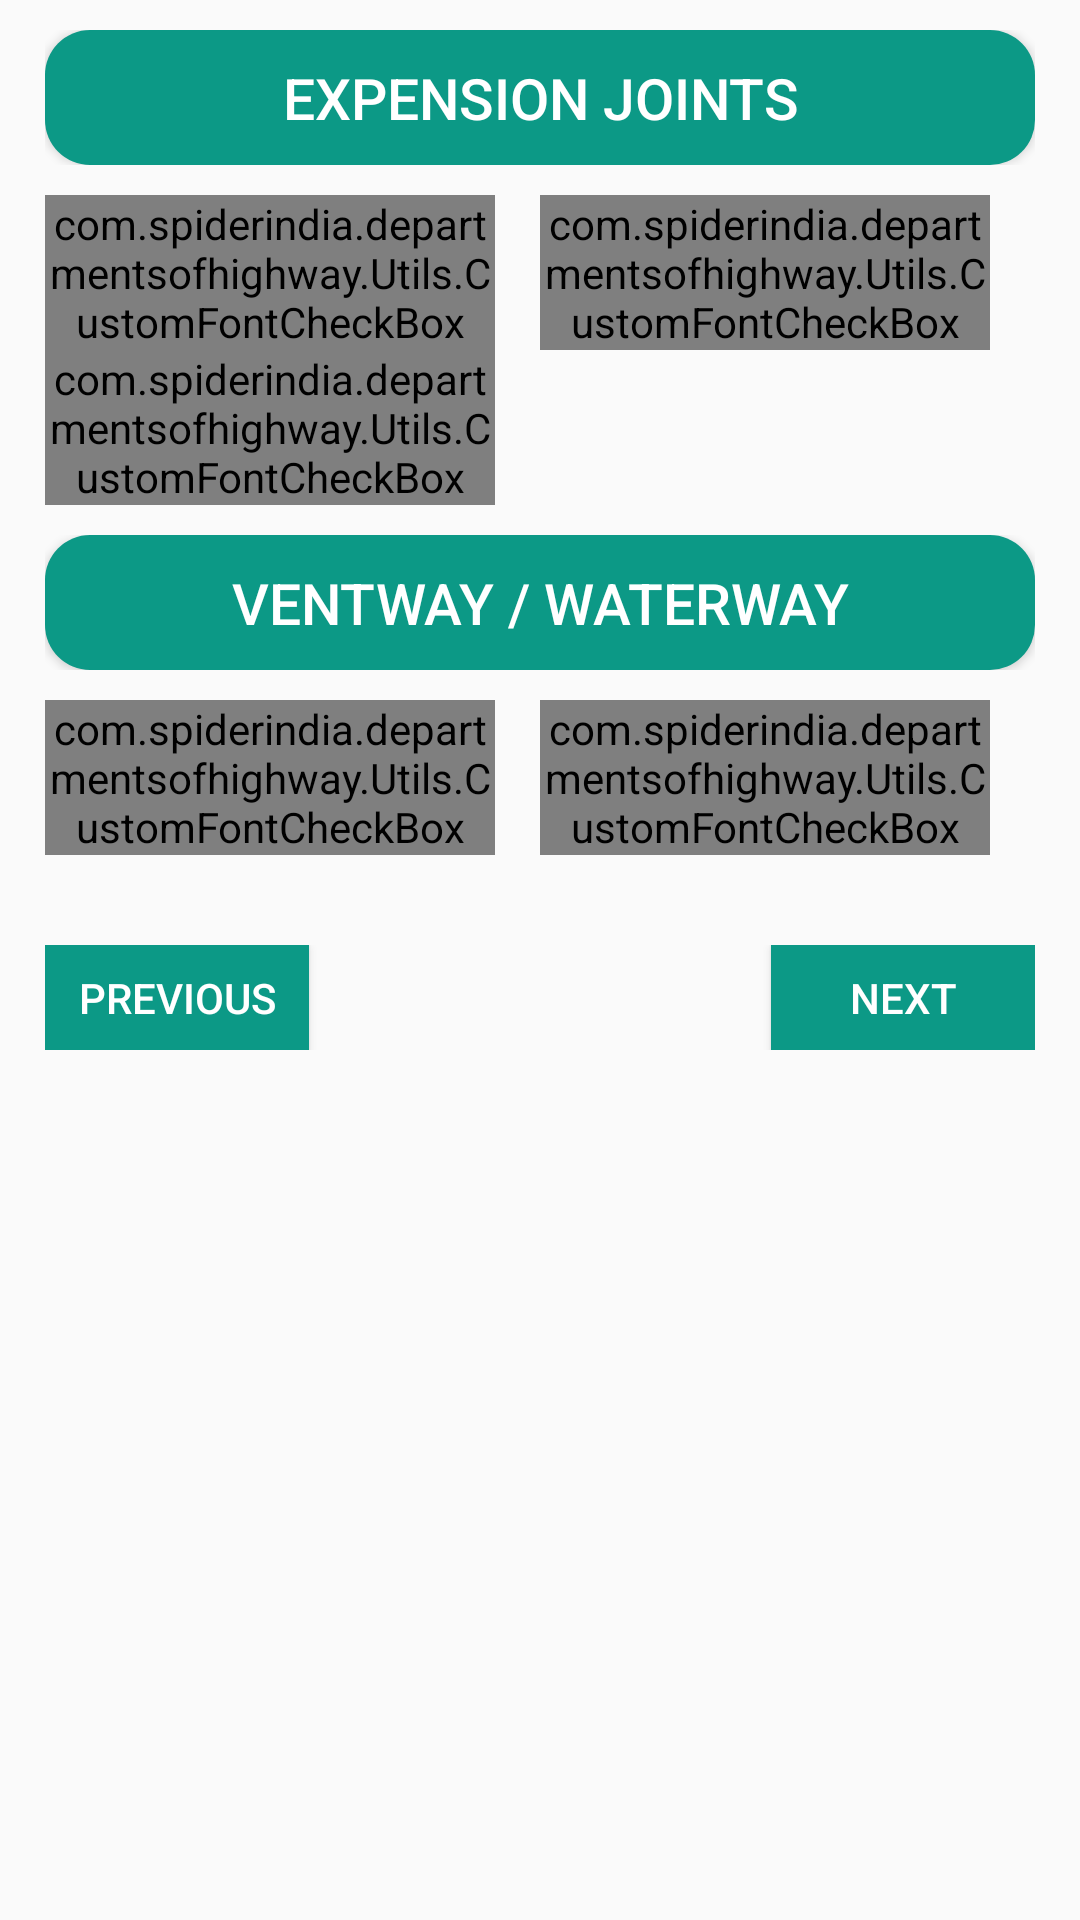

The Android layout XML behind this screen, and the referenced resources:
<!-- AndroidManifest.xml: application theme AppTheme -->
<!-- res/layout/fragment_condition_form_six_frgmnt.xml -->
<RelativeLayout xmlns:android="http://schemas.android.com/apk/res/android"
    xmlns:tools="http://schemas.android.com/tools"
    android:layout_width="match_parent"
    android:layout_height="match_parent"
    tools:context=".Fragmentss.ConditionFormSixFrgmnt">


    <LinearLayout
        android:layout_width="match_parent"
        android:layout_height="match_parent"
        android:layout_marginTop="10dp"
        android:layout_marginRight="15dp"
        android:layout_marginLeft="15dp"
        android:orientation="vertical">

        <LinearLayout
            android:layout_width="match_parent"
            android:layout_height="wrap_content">

            <Button
                android:layout_width="match_parent"
                android:layout_height="wrap_content"
                android:minHeight="45dp"
                android:text="Expension Joints"
                android:textColor="@color/white"
                android:textSize="@dimen/sub_header_text_s"
                android:textAllCaps="true"
                android:background="@drawable/rounded_corner_for_login_bttn"/>
        </LinearLayout>

        <LinearLayout
            android:layout_width="match_parent"
            android:layout_height="wrap_content"
            android:layout_marginTop="@dimen/common_header_mB"
            android:layout_marginBottom="@dimen/common_header_mB"
            android:gravity="center_vertical"
            android:orientation="horizontal">

            <LinearLayout
                android:layout_width="match_parent"
                android:layout_height="match_parent"
                android:layout_weight="1"
                android:orientation="vertical">
                <LinearLayout
                    android:layout_width="match_parent"
                    android:layout_height="match_parent"
                    android:layout_weight="1">

                    <com.spiderindia.departmentsofhighway.Utils.CustomFontCheckBox
                        android:id="@+id/wornout_chkBx_ventway"
                        android:layout_width="match_parent"
                        android:layout_height="wrap_content"
                        android:text="Wronout"
                        android:textColor="@color/txt_common_color"
                        android:textSize="@dimen/common_header_txt_s"
                        android:textAllCaps="true"
                        android:layout_marginRight="15dp"
                        android:textDirection="ltr"
                        android:layoutDirection="rtl"/>


                </LinearLayout>

                <LinearLayout
                    android:layout_width="match_parent"
                    android:layout_height="match_parent"
                    android:layout_weight="1">
                    <com.spiderindia.departmentsofhighway.Utils.CustomFontCheckBox
                        android:id="@+id/bleed_chkBx_ventway"
                        android:layout_width="match_parent"
                        android:layout_height="wrap_content"
                        android:text="Bleed"
                        android:textColor="@color/txt_common_color"
                        android:textSize="@dimen/common_header_txt_s"
                        android:textAllCaps="true"
                        android:layout_marginRight="15dp"
                        android:textDirection="ltr"
                        android:layoutDirection="rtl"/>
                </LinearLayout>

            </LinearLayout>

            <LinearLayout
                android:layout_width="match_parent"
                android:layout_height="match_parent"
                android:layout_weight="1">
                <com.spiderindia.departmentsofhighway.Utils.CustomFontCheckBox
                    android:id="@+id/cracked_chkBx_ventway"
                    android:layout_width="match_parent"
                    android:layout_height="wrap_content"
                    android:text="Cracked"
                    android:textColor="@color/txt_common_color"
                    android:textSize="@dimen/common_header_txt_s"
                    android:textAllCaps="true"
                    android:textDirection="ltr"
                    android:layoutDirection="rtl"
                    android:layout_marginRight="15dp"/>
            </LinearLayout>





        </LinearLayout>

        <LinearLayout
            android:layout_width="match_parent"
            android:layout_height="wrap_content">

            <Button
                android:layout_width="match_parent"
                android:layout_height="wrap_content"
                android:minHeight="45dp"
                android:text="VENTWAY / WATERWAY"
                android:textColor="@color/white"
                android:textSize="@dimen/sub_header_text_s"
                android:textAllCaps="true"
                android:background="@drawable/rounded_corner_for_login_bttn"/>
        </LinearLayout>

        <LinearLayout
            android:layout_width="match_parent"
            android:layout_height="wrap_content"
            android:layout_marginTop="@dimen/common_header_mB"
            android:layout_marginBottom="@dimen/common_header_mB"
            android:gravity="center_vertical"
            android:orientation="horizontal">

            <LinearLayout
                android:layout_width="match_parent"
                android:layout_height="match_parent"
                android:layout_weight="1">
                <com.spiderindia.departmentsofhighway.Utils.CustomFontCheckBox
                    android:id="@+id/silted_chkBx_ventway"
                    android:layout_width="match_parent"
                    android:layout_height="wrap_content"
                    android:text="SILTED"
                    android:textColor="@color/txt_common_color"
                    android:textSize="@dimen/common_header_txt_s"
                    android:textAllCaps="true"
                    android:textDirection="ltr"
                    android:layoutDirection="rtl"
                    android:layout_marginRight="15dp"/>



            </LinearLayout>
            <LinearLayout
                android:layout_width="match_parent"
                android:layout_height="match_parent"
                android:layout_weight="1">

                <com.spiderindia.departmentsofhighway.Utils.CustomFontCheckBox
                    android:id="@+id/scour_chkBx_ventway"
                    android:layout_width="match_parent"
                    android:layout_height="wrap_content"
                    android:text="SCOUR"
                    android:textColor="@color/txt_common_color"
                    android:textSize="@dimen/common_header_txt_s"
                    android:textAllCaps="true"
                    android:textDirection="ltr"
                    android:layoutDirection="rtl"
                    android:layout_marginRight="15dp"/>

            </LinearLayout>

        </LinearLayout>

        <LinearLayout
            android:layout_width="match_parent"
            android:layout_height="wrap_content"
            android:minHeight="@dimen/common_header_min_H"
            android:orientation="vertical"
            android:layout_marginTop="@dimen/nxn_prev_lay_mar_t"
            android:gravity="center">

            <RelativeLayout
                android:layout_width="match_parent"
                android:layout_height="match_parent">

                <Button
                    android:id="@+id/previous_bttn"
                    android:layout_width="wrap_content"
                    android:layout_height="35dp"
                    android:text="Previous"
                    android:textColor="@color/white"
                    android:textSize="@dimen/bottom_text_s"
                    android:textAllCaps="true"
                    android:paddingLeft="8dp"
                    android:paddingRight="8dp"
                    android:layout_alignParentLeft="true"
                    android:layout_centerInParent="true"
                    android:background="@color/bttn_common_color"/>
                <Button
                    android:id="@+id/nxt_btn"
                    android:layout_width="wrap_content"
                    android:layout_height="35dp"
                    android:text="Next"
                    android:textColor="@color/white"
                    android:textSize="@dimen/bottom_text_s"
                    android:textAllCaps="true"
                    android:paddingLeft="8dp"
                    android:paddingRight="8dp"
                    android:layout_alignParentRight="true"
                    android:layout_centerInParent="true"
                    android:background="@color/bttn_common_color"/>
            </RelativeLayout>


        </LinearLayout>



    </LinearLayout>

    <LinearLayout
        android:id="@+id/progress_loading_layout"
        android:layout_width="match_parent"
        android:layout_height="match_parent"
        android:gravity="center"
        android:visibility="gone">

        <ProgressBar
            android:id="@+id/process_Loading"
            android:layout_width="wrap_content"
            android:layout_height="wrap_content" />
    </LinearLayout>


</RelativeLayout>
<!-- resources referenced by this layout -->
<resources>
  <color name="bttn_common_color">#0C9986</color>
  <color name="txt_common_color">#0C9986</color>
  <color name="white">#ffffff</color>
  <dimen name="bottom_text_s">14sp</dimen>
  <dimen name="common_header_mB">10dp</dimen>
  <dimen name="common_header_min_H">65dp</dimen>
  <dimen name="common_header_txt_s">17sp</dimen>
  <dimen name="nxn_prev_lay_mar_t">5dp</dimen>
  <dimen name="sub_header_text_s">19sp</dimen>
  <!-- drawable rounded_corner_for_login_bttn (drawable) -->
  <?xml version="1.0" encoding="utf-8"?>
  <shape xmlns:android="http://schemas.android.com/apk/res/android">
      <solid android:color="@color/bttn_common_color"/>
      
      <corners android:radius="15dip"/>
      <padding android:left="0dip" android:top="0dip" android:right="0dip" android:bottom="0dip" />
  </shape>
  <style name="AppTheme" parent="Theme.AppCompat.Light.DarkActionBar">
          
          <item name="colorPrimary">@color/colorPrimary</item>
          <item name="colorPrimaryDark">@color/colorPrimaryDark</item>
          <item name="colorAccent">@color/colorAccent</item>
  
          <item name="windowActionBar">false</item>
          <item name="windowNoTitle">true</item>
  
      </style>
  <color name="colorPrimary">#0C8367</color>
  <color name="colorPrimaryDark">#0C9986</color>
  <color name="colorAccent">#0C9986</color>
</resources>
